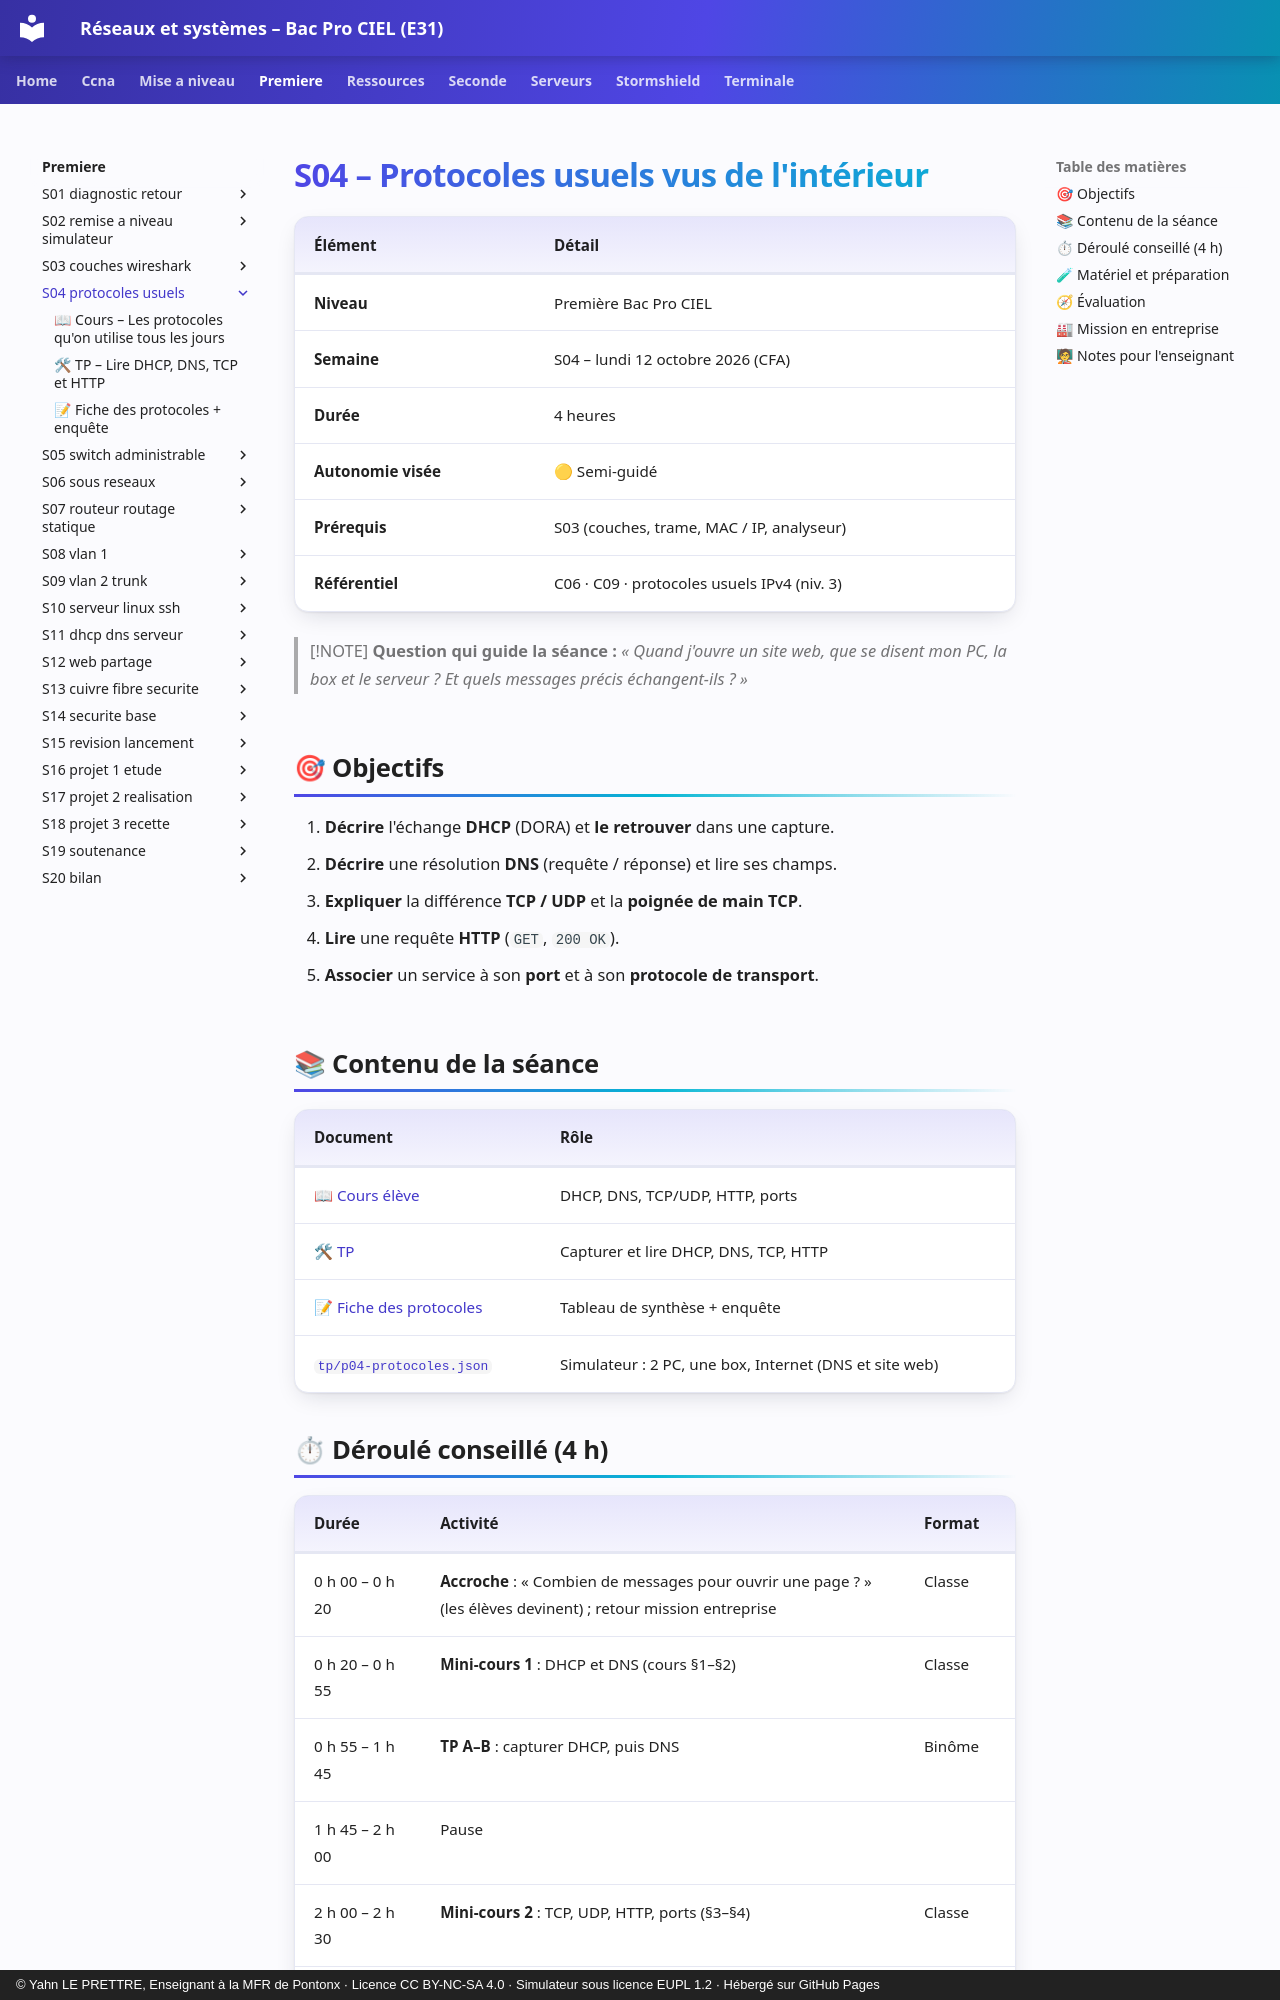

repository: YahnLP/bacprociel-reseau-systeme · page: premiere/S04-protocoles-usuels/index.html · generator: mkdocs · copyright: © Yahn LE PRETTRE, Enseignant à la MFR de Pontonx · Licence CC BY-NC-SA 4.0 · Simulateur sous licence EUPL 1.2 · Hébergé sur GitHub Pages

# S04 – Protocoles usuels vus de l'intérieur

| Élément | Détail |
|---|---|
| **Niveau** | Première Bac Pro CIEL |
| **Semaine** | S04 – lundi 12 octobre 2026 (CFA) |
| **Durée** | 4 heures |
| **Autonomie visée** | 🟡 Semi-guidé |
| **Prérequis** | S03 (couches, trame, MAC / IP, analyseur) |
| **Référentiel** | C06 · C09 · protocoles usuels IPv4 (niv. 3) |

> [!NOTE]
> **Question qui guide la séance :** *« Quand j'ouvre un site web, que se disent mon PC, la box et le serveur ? Et quels messages précis échangent-ils ? »*

## 🎯 Objectifs

1. **Décrire** l'échange **DHCP** (DORA) et **le retrouver** dans une capture.
2. **Décrire** une résolution **DNS** (requête / réponse) et lire ses champs.
3. **Expliquer** la différence **TCP / UDP** et la **poignée de main TCP**.
4. **Lire** une requête **HTTP** (`GET`, `200 OK`).
5. **Associer** un service à son **port** et à son **protocole de transport**.

## 📚 Contenu de la séance

| Document | Rôle |
|---|---|
| [📖 Cours élève](01-cours.md) | DHCP, DNS, TCP/UDP, HTTP, ports |
| [🛠 TP](02-tp.md) | Capturer et lire DHCP, DNS, TCP, HTTP |
| [📝 Fiche des protocoles](03-fiche-protocoles.md) | Tableau de synthèse + enquête |
| [`tp/p04-protocoles.json`](tp/p04-protocoles.json) | Simulateur : 2 PC, une box, Internet (DNS et site web) |
